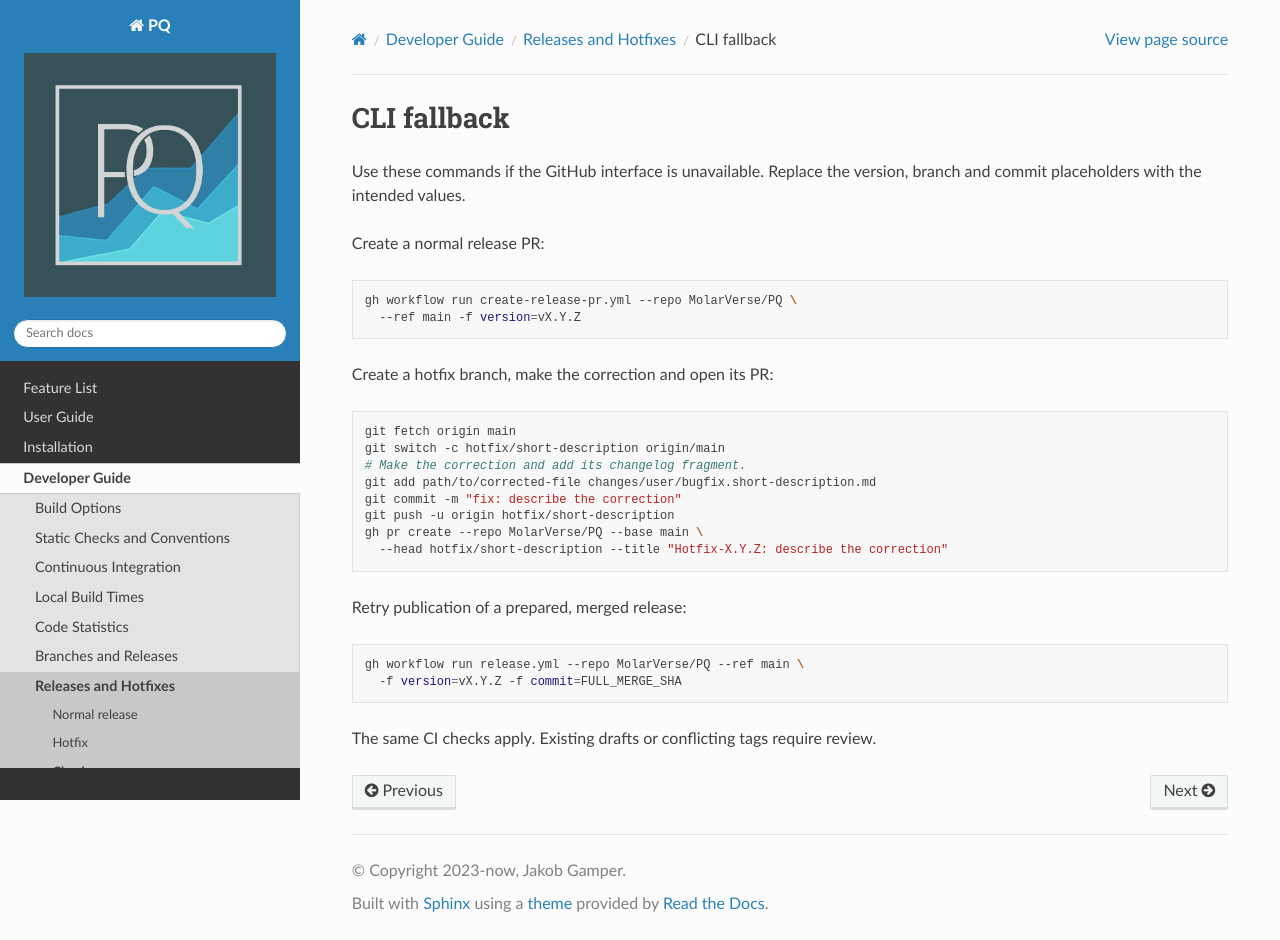

repository: MolarVerse/PQ · page: src/developerGuide/releaseCli.html · generator: sphinx

############
CLI fallback
############

Use these commands if the GitHub interface is unavailable. Replace the version,
branch and commit placeholders with the intended values.

Create a normal release PR:

.. code-block:: bash

   gh workflow run create-release-pr.yml --repo MolarVerse/PQ \
     --ref main -f version=vX.Y.Z

Create a hotfix branch, make the correction and open its PR:

.. code-block:: bash

   git fetch origin main
   git switch -c hotfix/short-description origin/main
   # Make the correction and add its changelog fragment.
   git add path/to/corrected-file changes/user/bugfix.short-description.md
   git commit -m "fix: describe the correction"
   git push -u origin hotfix/short-description
   gh pr create --repo MolarVerse/PQ --base main \
     --head hotfix/short-description --title "Hotfix-X.Y.Z: describe the correction"

Retry publication of a prepared, merged release:

.. code-block:: bash

   gh workflow run release.yml --repo MolarVerse/PQ --ref main \
     -f version=vX.Y.Z -f commit=FULL_MERGE_SHA

The same CI checks apply. Existing drafts or conflicting tags require review.
